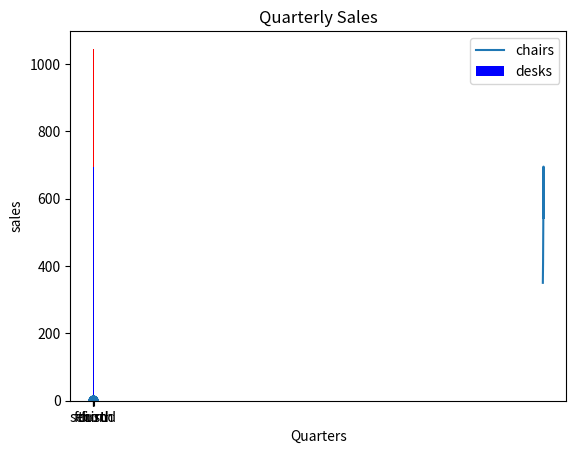

This figure's Python source:
# - 파이썬에서 데이터를 시각화 해주는 패키지
# - 데이터 분석 결과를 시각화하여 직관적으로 이해하기 위해서 사용
# - 선(라인) 차트 , 바 차트 , 파이(원형) 차트 , 히스토그램 , 산점도 등등 지원하는 라이브러리

# [1] 설치
# [2] 모듈 가져오기
import matplotlib
# [3] 버전 확인
print(matplotlib.__version__)   # 3.9.2
# [4] pyplot 모듈 가져오가
import matplotlib.pyplot as plt

# [5] 라인 플롯 차트
# 1. 차트에 표시할 데이터 샘플 데이터 준비
x = [2016 , 2017 , 2018 , 2019 , 2020]
y = [350 , 410 , 520 , 695 , 543]
# 2. 라인플롯(선 차트)에 x축과 y축 지정하여 라인플롯 생성
plt.plot(x , y)
# 3. 차트 제목 지정
plt.title('Annual Sales')
# 4. x축 레이블(축제목) 설정
plt.xlabel('year')
# 5. y축 레이블(축제목) 설정
plt.ylabel('sales')
# 6. 차트 실행
plt.show()

# [6] 바 플롯 차트
# 1. 데이터 준비
y1 = [350 , 410 , 520 , 695]
y2 = [200 , 250 , 385 , 350]
x = range(len(y1))  # 0부터 y1 리스트의 길이만큼 리스트 생성 [0 , 1 , 2 , 3 , 4]
# 2. x축과 y축 데이터를 지정하여 바 차트 생성   # .bar() # width= 막대굵기  # color 막대색상
plt.bar(x , y1 , width=0.7 , color='blue')
plt.bar(x , y2 , width=0.7 , color='red' , bottom = y1)
# 3. 차트 제목
plt.title('Quarterly Sales')
# 4. x축 레이블
plt.xlabel('Quarters')
# 5. y축 레이블
plt.ylabel('sales')
# 6. 눈금 이름 리스트 생성
xLabel = ['first' , 'second' , 'third' , 'fourth']
plt.xticks(x , xLabel , fontsize = 10)
# 7. 범례(막대구분 이름 표시)
plt.legend(['chairs' , 'desks'])
# 8. 차트 실행
plt.show()

# [7] 산점도 : x축과 y축의 값 관계를 시각화 # 각 데이터 포인트는 두 변수의 값을 x축 y축 대응시켜 점으로 표현
# 1. 데이터 준비
import random
x = [random.random() for _ in range(50)]    # 50개의 요소를 난수(0~1)로 생성하여 리스트 생성
print(x)
y = [random.random() for _ in range(50)]
print(y)
# 2. 산점도 차트 생성
plt.scatter(x , y)
#
plt.show()

